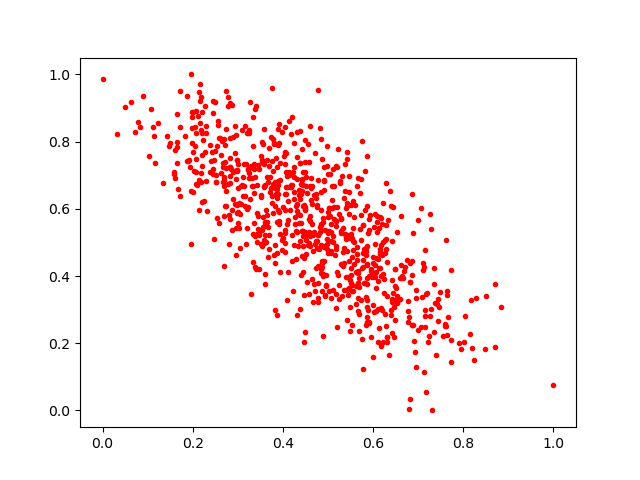

The data file committed next to this chart (first rows):
0.32864788, 0.34535706
0.3316, 0.693
0.2983, 0.5865
0.4045, 0.4722
0.1993, 0.7964
0.2063, 0.8244
0.2324, 0.5944
0.3247, 0.6923
0.2729, 0.8366
0.5551, 0.3567
0.4055, 0.6434
0.5239, 0.332
0.2465, 0.7442
0.4879, 0.4003
0.4468, 0.3438
0.4854, 0.4216
0.2006, 0.7694
0.5964, 0.4199
0.6303, 0.4415
0.5731, 0.5069
0.07185, 0.8282
0.3479, 0.4198
0.3031, 0.5426
0.479, 0.4793
0.2976, 0.7445
0.4374, 0.654
0.5187, 0.4905
0.3652, 0.696
0.2663, 0.7364
0.4969, 0.5097
0.4974, 0.7864
0.4848, 0.5528
0.4834, 0.5555
0.7348, 0.4237
0.5317, 0.3392
0.4499, 0.5992
0.2704, 0.4299
0.3332, 0.5242
0.547, 0.6985
0.6883, 0.254
0.6289, 0.6759
0.6481, 0.4216
0.6111, 0.3031
0.385, 0.7503
0.3934, 0.6849
0.3097, 0.835
0.6378, 0.6537
0.506, 0.3356
0.5809, 0.4812
0.4842, 0.4101
0.6792, 0.2778
0.598, 0.3969
0.5756, 0.2118
0.5853, 0.4623
0.2635, 0.7051
0.304, 0.4844
0.3377, 0.6949
1.0, 0.07506
0.3897, 0.6448
0.6399, 0.6074
0.5277, 0.6813
... 791 more rows
